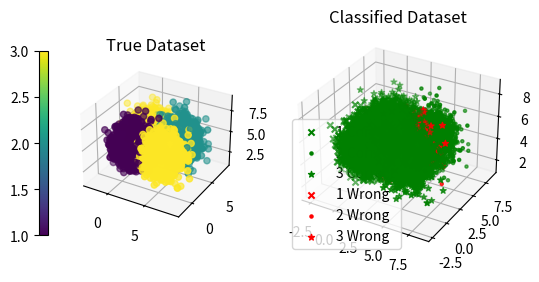
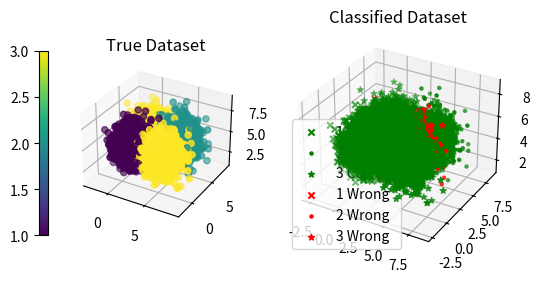
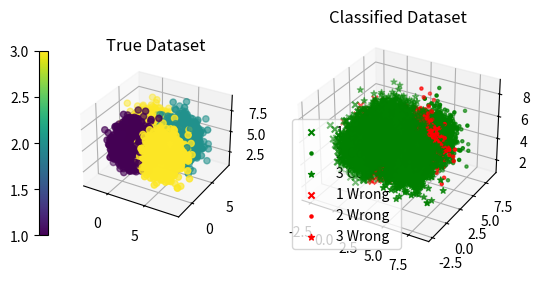

Here is the Python script that generated these plots, in order:
import scipy
from scipy.stats import multivariate_normal
import numpy as np
from numpy.random import default_rng
import matplotlib.pyplot as plt
from mpl_toolkits import mplot3d


def classify(data, labels, hatred):
    decisions = []
    for dat in data:
        probabilities = [pdf2.pdf(dat) * l2 + pdf03.pdf(dat) * l3 * 0.5 * hatred + pdf13.pdf(dat) * l3 * 0.5 * hatred,
                         pdf1.pdf(dat) * l1 + pdf03.pdf(dat) * l3 * 0.5 * hatred + pdf13.pdf(dat) * l3 * 0.5 * hatred,
                         pdf1.pdf(dat) * l1 + pdf2.pdf(dat) * l2]
        decisions.append(np.argmin(probabilities) + 1)

    l1correct = []
    l2correct = []
    l3correct = []
    l1wrong = []
    l2wrong = []
    l3wrong = []

    # cmat[x][y] = # where true = x + 1 and guess = y + 1 (I guess this would make more sense in matlab ¯\_(ツ)_/¯)
    cmat = [[0, 0, 0], [0, 0, 0], [0, 0, 0]]
    errors = 0

    for i in range(len(decisions)):
        x = labels[i]
        y = decisions[i]
        val = data[i]
        cmat[int(x) - 1][int(y) - 1] = cmat[int(x) - 1][int(y) - 1] + 1
        if x == 1:
            if y == 1:
                l1correct.append(val)
            else:
                l1wrong.append(val)
                errors = errors + 1
        if x == 2:
            if y == 2:
                l2correct.append(val)
            else:
                l2wrong.append(val)
                errors = errors + 1
        if x == 3:
            if y == 3:
                l3correct.append(val)
            else:
                l3wrong.append(val)
                errors = errors + 1

    cmat[int(0)] = np.array(cmat[int(0)]) / (len(l1wrong) + len(l1correct))
    cmat[int(1)] = np.array(cmat[int(1)]) / (len(l2wrong) + len(l2correct))
    cmat[int(2)] = np.array(cmat[int(2)]) / (len(l3wrong) + len(l3correct))
    perror = errors / len(labels)
    print('Confusion matrix')
    print('\t1\t2\t3')
    print('1\t' + str(cmat[0]))
    print('2\t' + str(cmat[1]))
    print('3\t' + str(cmat[2]))
    print('pError: ' + str(perror))

    lamda = [[0,1,hatred], [1,0, hatred], [1,1,0]]
    probs = [[l1,l2,l3], [l1,l2, l3], [l1, l2, l3]]
    minerror = (np.array(lamda) * np.array(probs))
    minerror = (minerror * np.array(cmat))
    print('Expected risk: ' + str(np.sum(minerror)))

    fig = plt.figure()
    ax1 = fig.add_subplot(1, 2, 1, projection='3d')
    ax2 = fig.add_subplot(1, 2, 2, projection='3d')

    col = ax1.scatter3D(*zip(*data), c=labels, cmap='viridis')
    plt.colorbar(col, ax=ax1, location='left', shrink=0.5)
    ax1.set_title('True Dataset')

    ax2.scatter3D(*zip(*l1correct), c='green', marker='x', label='1 Correct')
    ax2.scatter3D(*zip(*l2correct), c='green', marker='.', label='2 Correct')
    ax2.scatter3D(*zip(*l3correct), c='green', marker='*', label='3 Correct')
    ax2.scatter3D(*zip(*l1wrong), c='red', marker='x', label='1 Wrong')
    ax2.scatter3D(*zip(*l2wrong), c='red', marker='.', label='2 Wrong')
    ax2.scatter3D(*zip(*l3wrong), c='red', marker='*', label='3 Wrong')
    ax2.legend()
    ax2.set_title("Classified Dataset")

    plt.show()


# generate set of 1000k
# constants
l3 = 0.4
l2 = 0.3
l1 = 0.3
l3sub = 0.5

DATASIZE = 10000
# pdf constants
m01 = [1, 1, 5]
c01 = [[1, 0, 0], [0, 1, 0], [0, 0, 1]]
m02 = [5, 5, 5]
c02 = [[1, 0, 0], [0, 1, 0], [0, 0, 1]]
m03 = [1, 5, 5]
c03 = [[1, 0, 0], [0, 1, 0], [0, 0, 1]]
m13 = [5, 1, 5]
c13 = [[1, 0, 0], [0, 1, 0], [0, 0, 1]]
classes = 3
eps = 2 ** -52

rng = default_rng()
pdf1 = multivariate_normal(mean=m01, cov=c01)  # 1 label
pdf2 = multivariate_normal(mean=m02, cov=c02)  # 2 label
pdf03 = multivariate_normal(mean=m03, cov=c03)  # 3 label < 0.5
pdf13 = multivariate_normal(mean=m13, cov=c13)  # 3 label > 0.5

# define datasets for labels
l1Dataset = []
l2Dataset = []
l3Dataset = []

# generate dataset
for i in range(DATASIZE):
    test = rng.uniform()
    if test < l1:
        l1Dataset.append(rng.multivariate_normal(m01, c01))
    elif test < l1 + l2:
        l2Dataset.append(rng.multivariate_normal(m02, c02))
    else:
        if test < l1 + l2 + l3 / 2:
            l3Dataset.append(rng.multivariate_normal(m03, c03))
        else:
            l3Dataset.append(rng.multivariate_normal(m13, c13))

data = l1Dataset + l2Dataset + l3Dataset
labels = np.append(np.ones(len(l1Dataset)), np.full(len(l2Dataset), 2))
labels = np.append(labels, np.full(len(l3Dataset), 3))

# classify our data
classify(data, labels, 1)
classify(data, labels, 10)
classify(data, labels, 100)